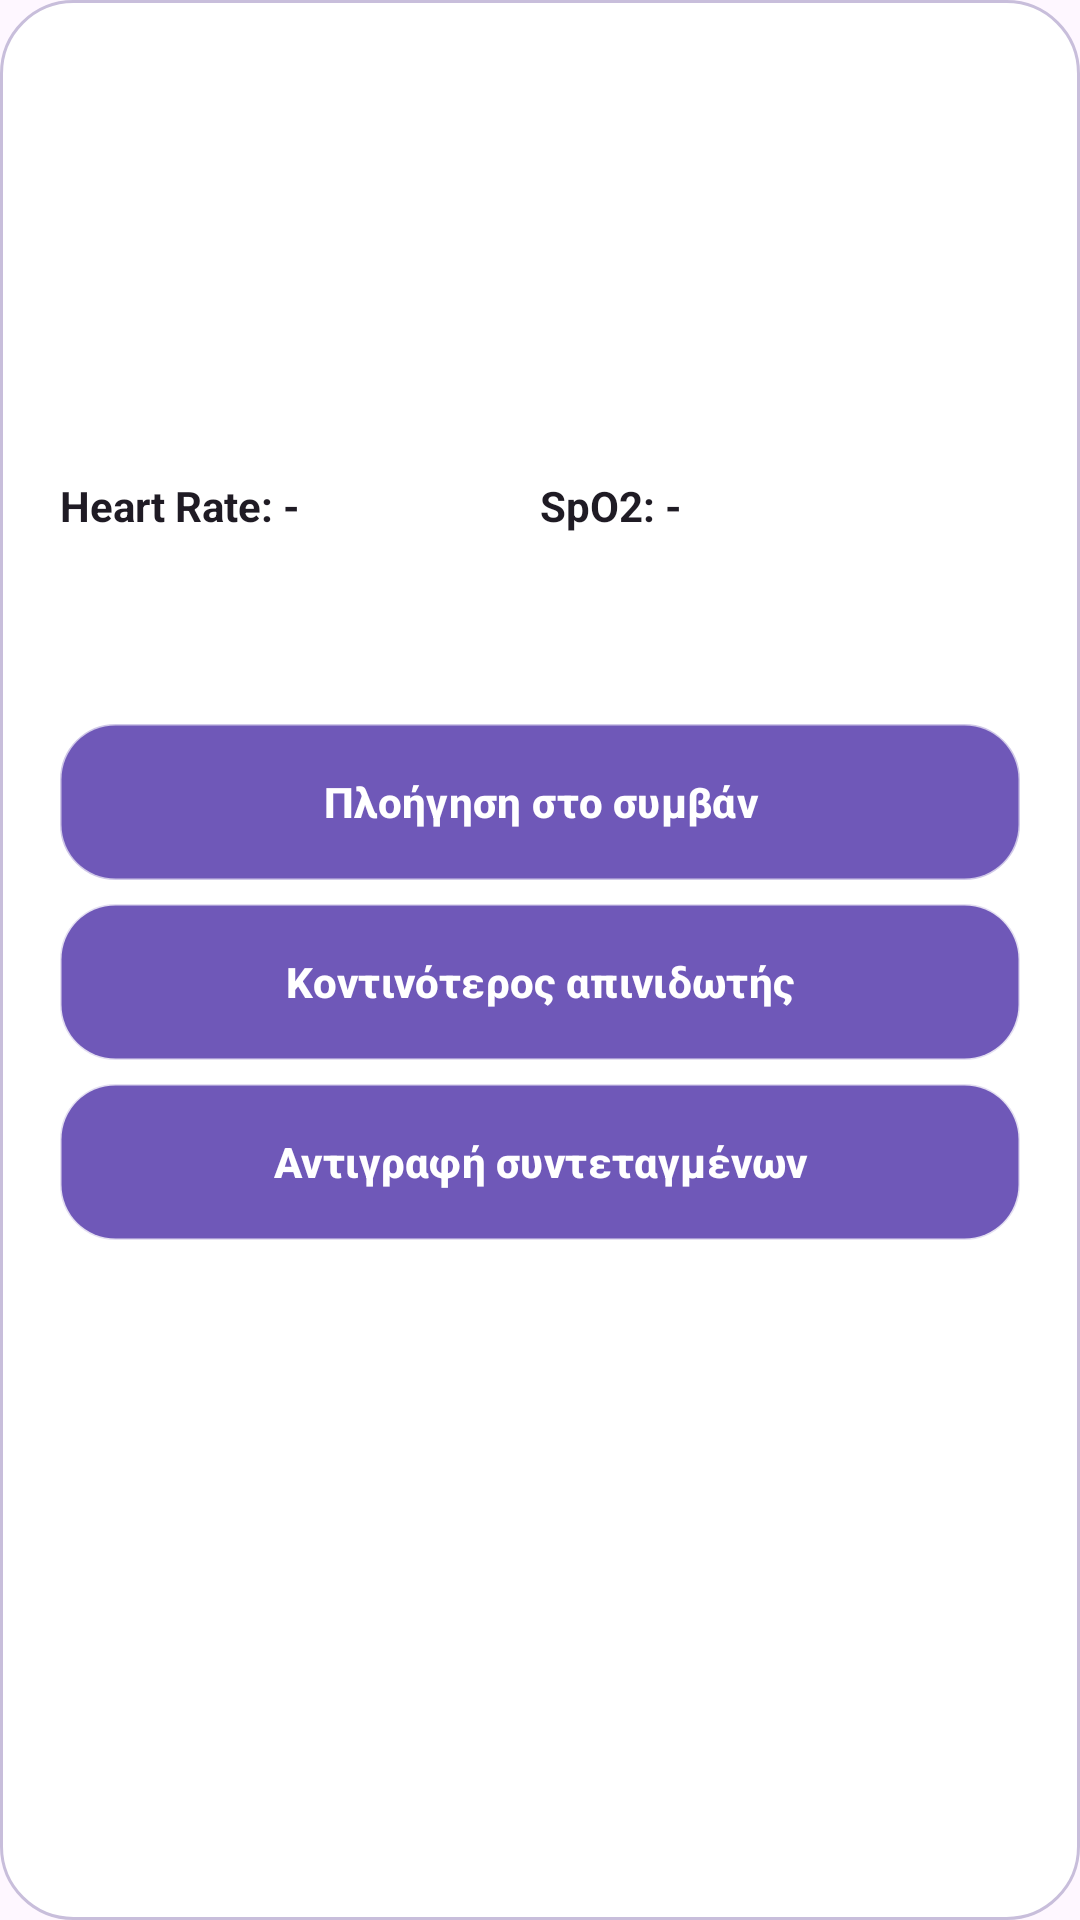

Produce the Android XML layout that renders to this screen, including the resource entries it uses.
<!-- AndroidManifest.xml: application theme Theme.childInHelp2026 -->
<!-- res/layout/dialog_sos_details.xml -->
<?xml version="1.0" encoding="utf-8"?>
<LinearLayout xmlns:android="http://schemas.android.com/apk/res/android"
    android:layout_width="match_parent"
    android:layout_height="wrap_content"
    android:orientation="vertical"
    android:padding="20dp"
    android:background="@drawable/sp_panel_background">

    <TextView
        android:id="@+id/textType"
        android:layout_width="match_parent"
        android:layout_height="wrap_content"
        android:textSize="20sp"
        android:textStyle="bold"
        android:textColor="@color/sp_text_primary" />

    <TextView
        android:id="@+id/textDate"
        android:layout_width="match_parent"
        android:layout_height="wrap_content"
        android:layout_marginTop="6dp"
        android:textColor="@color/sp_text_secondary" />

    <TextView
        android:id="@+id/textCreator"
        android:layout_width="match_parent"
        android:layout_height="wrap_content"
        android:layout_marginTop="10dp"
        android:textColor="@color/sp_text_primary" />

    <TextView
        android:id="@+id/textPhone"
        android:layout_width="match_parent"
        android:layout_height="wrap_content"
        android:layout_marginTop="4dp"
        android:textColor="@color/sp_text_primary" />

    <TextView
        android:id="@+id/textCoords"
        android:layout_width="match_parent"
        android:layout_height="wrap_content"
        android:layout_marginTop="6dp"
        android:textColor="@color/sp_text_secondary" />

    <LinearLayout
        android:layout_width="match_parent"
        android:layout_height="wrap_content"
        android:layout_marginTop="10dp"
        android:orientation="horizontal">

        <TextView
            android:id="@+id/textHeartRate"
            android:layout_width="0dp"
            android:layout_height="wrap_content"
            android:layout_weight="1"
            android:text="Heart Rate: -"
            android:textColor="@color/sp_text_primary"
            android:textStyle="bold" />

        <TextView
            android:id="@+id/textOxygen"
            android:layout_width="0dp"
            android:layout_height="wrap_content"
            android:layout_weight="1"
            android:text="SpO2: -"
            android:textColor="@color/sp_text_primary"
            android:textStyle="bold" />
    </LinearLayout>

    <TextView
        android:id="@+id/textBiometricTime"
        android:layout_width="match_parent"
        android:layout_height="wrap_content"
        android:textColor="@color/sp_text_secondary"
        android:textSize="12sp" />

    <TextView
        android:id="@+id/textMessage"
        android:layout_width="match_parent"
        android:layout_height="wrap_content"
        android:layout_marginTop="12dp"
        android:textColor="@color/sp_text_primary" />

    <com.google.android.material.button.MaterialButton
        android:id="@+id/btnNavigate"
        android:layout_width="match_parent"
        android:layout_height="52dp"
        android:layout_marginTop="16dp"
        android:background="@drawable/sp_button_sos"
        android:insetTop="0dp"
        android:insetBottom="0dp"
        android:text="Πλοήγηση στο συμβάν"
        android:textColor="@android:color/white"
        android:textStyle="bold" />

    <com.google.android.material.button.MaterialButton
        android:id="@+id/btnNearestAed"
        android:layout_width="match_parent"
        android:layout_height="52dp"
        android:layout_marginTop="8dp"
        android:background="@drawable/sp_button_primary"
        android:insetTop="0dp"
        android:insetBottom="0dp"
        android:text="Κοντινότερος απινιδωτής"
        android:textColor="@android:color/white"
        android:textStyle="bold" />

    <com.google.android.material.button.MaterialButton
        android:id="@+id/btnCopy"
        android:layout_width="match_parent"
        android:layout_height="52dp"
        android:layout_marginTop="8dp"
        android:background="@drawable/sp_button_primary"
        android:insetTop="0dp"
        android:insetBottom="0dp"
        android:text="Αντιγραφή συντεταγμένων"
        android:textColor="@android:color/white"
        android:textStyle="bold" />

</LinearLayout>
<!-- resources referenced by this layout -->
<resources>
  <color name="sp_text_primary">#1F1B24</color>
  <color name="sp_text_secondary">#5E5A66</color>
  <!-- drawable sp_button_primary (drawable) -->
  <?xml version="1.0" encoding="utf-8"?>
  <ripple xmlns:android="http://schemas.android.com/apk/res/android"
      android:color="#22000000">
  
      <item>
          <shape>
              <gradient
                  android:startColor="#1565C0"
                  android:endColor="#0D47A1"
                  android:angle="270" />
  
              <corners android:radius="18dp" />
  
              <stroke
                  android:width="1dp"
                  android:color="#33FFFFFF" />
          </shape>
      </item>
  
  </ripple>
  <!-- drawable sp_button_sos (drawable) -->
  <?xml version="1.0" encoding="utf-8"?>
  <ripple xmlns:android="http://schemas.android.com/apk/res/android"
      android:color="#33FFFFFF">
  
      <item>
          <shape>
              <gradient
                  android:startColor="#E53935"
                  android:endColor="#B71C1C"
                  android:angle="270" />
  
              <corners android:radius="18dp" />
  
              <stroke
                  android:width="1dp"
                  android:color="#55FFFFFF" />
          </shape>
      </item>
  
  </ripple>
  <!-- drawable sp_panel_background (drawable) -->
  <?xml version="1.0" encoding="utf-8"?>
  <shape xmlns:android="http://schemas.android.com/apk/res/android">
      <solid android:color="#F7FFFFFF" />
      <corners android:radius="24dp" />
      <stroke
          android:width="1dp"
          android:color="@color/sp_outline" />
  </shape>
  <style name="Theme.childInHelp2026" parent="Theme.Material3.DayNight.NoActionBar">
          <item name="colorPrimary">@color/sp_primary</item>
          <item name="colorPrimaryContainer">@color/sp_primary</item>
          <item name="android:statusBarColor">@color/sp_primary</item>
          <item name="android:navigationBarColor">@color/sp_bottom_bar</item>
          <item name="android:windowLightStatusBar">false</item>
      </style>
  <color name="sp_outline">#C8BEDB</color>
  <color name="sp_primary">#6F58B8</color>
  <color name="sp_bottom_bar">#E9E0F6</color>
</resources>
